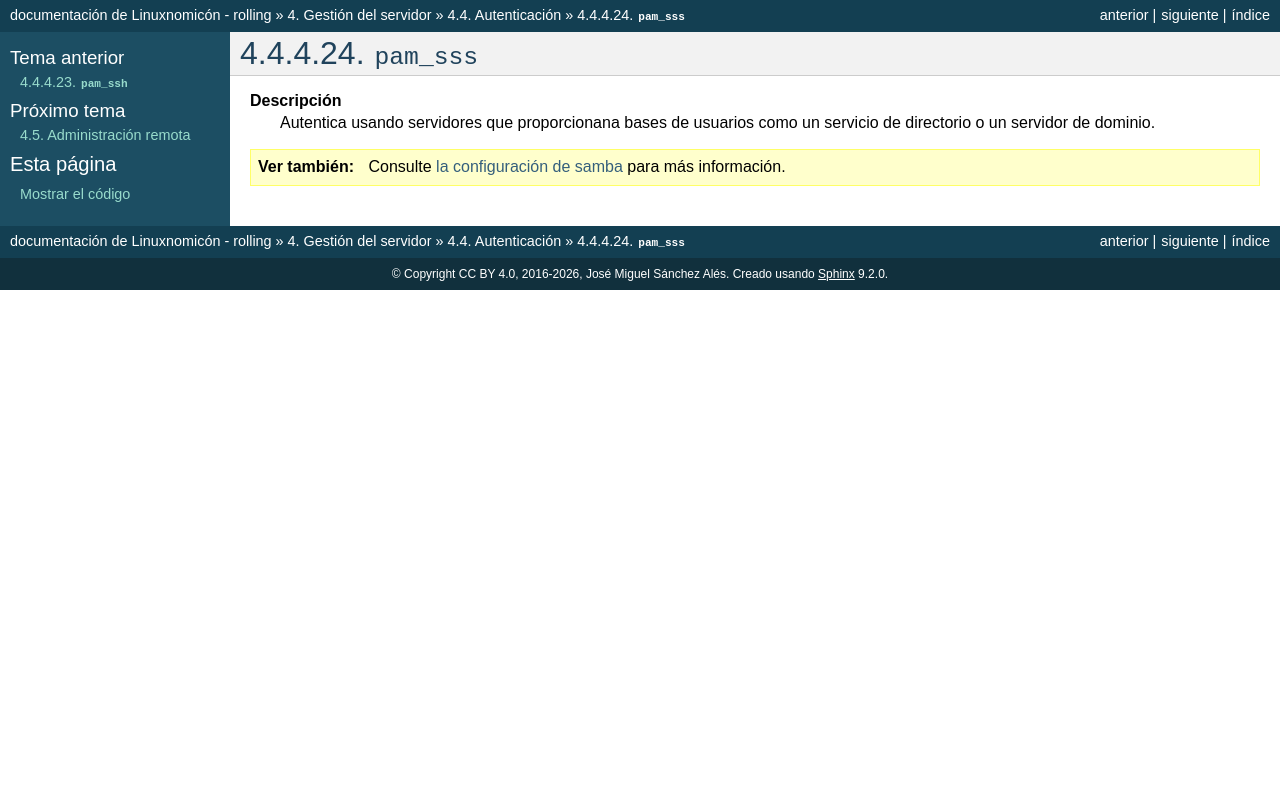

repository: sio2sio2/doc-linux · page: 04.servidor/09.autenticacion/pam_modules/99.pam_sss.html · generator: sphinx

``pam_sss``
===========

**Descripción**
   Autentica usando servidores que proporcionana bases de usuarios como un servicio de directorio o un servidor de dominio.

.. seealso:: Consulte :ref:`la configuración de samba <samba>` para más
   información.
